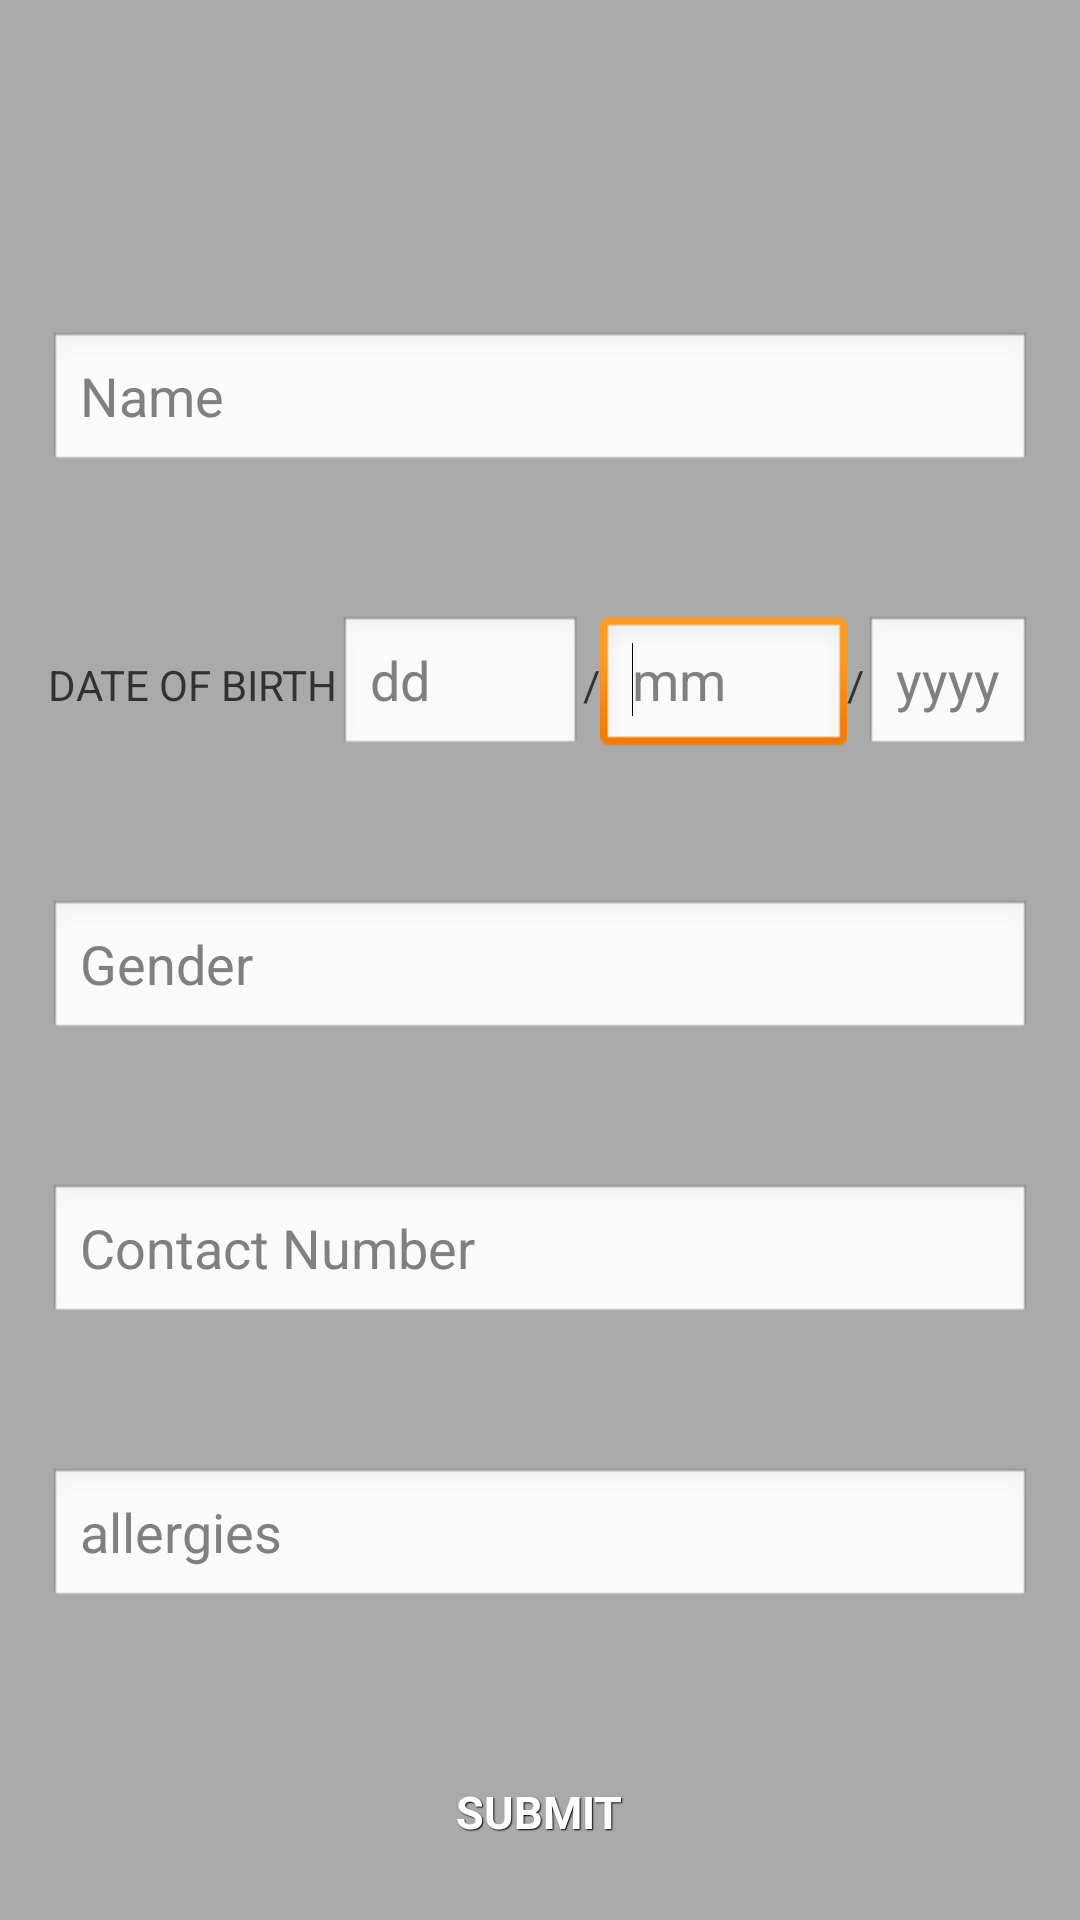

Android layout source for this screen:
<!-- AndroidManifest.xml: application theme AppTheme -->
<!-- res/layout/activity_clinic__admin.xml -->
<LinearLayout xmlns:android="http://schemas.android.com/apk/res/android"
    xmlns:tools="http://schemas.android.com/tools"
    android:orientation="vertical"
  	android:layout_width="match_parent"
  	android:layout_height="match_parent"
    android:paddingBottom="@dimen/activity_vertical_margin"
    android:paddingLeft="@dimen/activity_horizontal_margin"
    android:paddingRight="@dimen/activity_horizontal_margin"
    android:paddingTop="@dimen/activity_vertical_margin"
    tools:context=".MainActivity" 
    android:background="#FFAAAAAA"
    
    >

<LinearLayout
    android:id="@+id/ll0"
    android:layout_width="match_parent" 
    android:layout_height="0dp"
    android:orientation="horizontal"
    android:layout_weight="1"/>
    
<LinearLayout
    android:id="@+id/ll1"
    android:layout_width="match_parent" 
    android:layout_height="0dp"
    android:layout_weight="1">


    <EditText
		android:hint="Name"
	    android:id="@+id/name"
	    android:layout_width="fill_parent"
	    android:layout_height="wrap_content"
	    
	    android:inputType="textPersonName" />
</LinearLayout>

<LinearLayout
    android:id="@+id/ll2"
    android:layout_width="match_parent" 
    android:layout_height="0dp"
    android:orientation="horizontal"
    android:layout_weight="1">
    
    <TextView
        android:id="@+id/textView2"
        android:layout_width="wrap_content"
        android:layout_height="wrap_content"
        android:text="@string/dob" />

    <EditText
        android:id="@+id/dobdd"
        android:hint="dd"
        android:layout_width="0dp"
        android:layout_height="wrap_content"
        android:layout_weight=".33"
        android:inputType="number" />

    <TextView
        android:id="@+id/textView6"
        android:layout_width="wrap_content"
        android:layout_height="wrap_content"
        android:text="/" />

    <EditText
        android:id="@+id/dobmm"
        android:hint="mm"
        android:layout_width="0dp"
        android:layout_height="wrap_content"
        android:layout_weight=".33"
        android:inputType="number" >

        <requestFocus />
    </EditText>

    <TextView
        android:id="@+id/textView7"
        android:layout_width="wrap_content"
        android:layout_height="wrap_content"
        android:text="/" />
    
    <EditText
        android:id="@+id/dobyy"
        android:layout_width="wrap_content"
        android:layout_height="wrap_content"
        android:hint="yyyy"
        android:inputType="date" />
       
    </LinearLayout>
	
<LinearLayout
    android:id="@+id/ll3"
    android:layout_width="match_parent" 
    android:layout_height="0dp"
    android:layout_weight="1">
	
	
	<EditText
	    android:id="@+id/sex"
	    android:hint="Gender"
	    android:layout_width="fill_parent"
	    android:layout_height="wrap_content"
	    
	    android:inputType="text" />
	
	</LinearLayout>
	
<LinearLayout
    android:id="@+id/ll4"
    android:layout_width="match_parent" 
    android:layout_height="0dp"
    android:layout_weight="1">

	
	<EditText
	    android:id="@+id/phone"
	    android:layout_width="fill_parent"
	    android:layout_height="wrap_content"
	    android:hint="Contact Number"
	    android:inputType="number" />
	
	</LinearLayout>
	

<LinearLayout
    android:id="@+id/ll5"
    android:layout_width="match_parent" 
    android:layout_height="0dp"
    android:layout_weight="1">

	<EditText

	    android:id="@+id/allergy"
	    android:hint="allergies"
	    android:layout_width="fill_parent"
	    android:layout_height="wrap_content"
	     
	    android:inputType="textMultiLine" />
</LinearLayout>


	<Button
	    android:id="@+id/button1"
	    android:layout_width="wrap_content"
	    android:layout_height="wrap_content"
	    android:layout_gravity="center"
	    android:text="@string/submit"
	    android:onClick="updateDatabase"
	    style="@style/btnStyleShakespeare" />

</LinearLayout>
<!-- resources referenced by this layout -->
<resources>
  <dimen name="activity_horizontal_margin">16dp</dimen>
  <dimen name="activity_vertical_margin">16dp</dimen>
  <string name="dob">DATE OF BIRTH</string>
  <string name="submit">SUBMIT</string>
  <style name="btnStyleShakespeare" parent="@android:style/Widget.Button">
         <item name="android:textSize">15sp</item>
         <item name="android:textStyle">bold</item>
         <item name="android:textColor">#FFFFFF</item>
         <item name="android:gravity">center</item>
         <item name="android:shadowColor">#000000</item>
         <item name="android:shadowDx">1</item>
         <item name="android:shadowDy">1</item>
         <item name="android:shadowRadius">0.6</item>
         <item name="android:background">@drawable/custom_btn_shakespeare</item>
         <item name="android:padding">10dip</item>
     </style>
  <style name="AppTheme" parent="AppBaseTheme">
          
      </style>
  <style name="AppBaseTheme" parent="android:Theme.Light">
          
      </style>
</resources>
